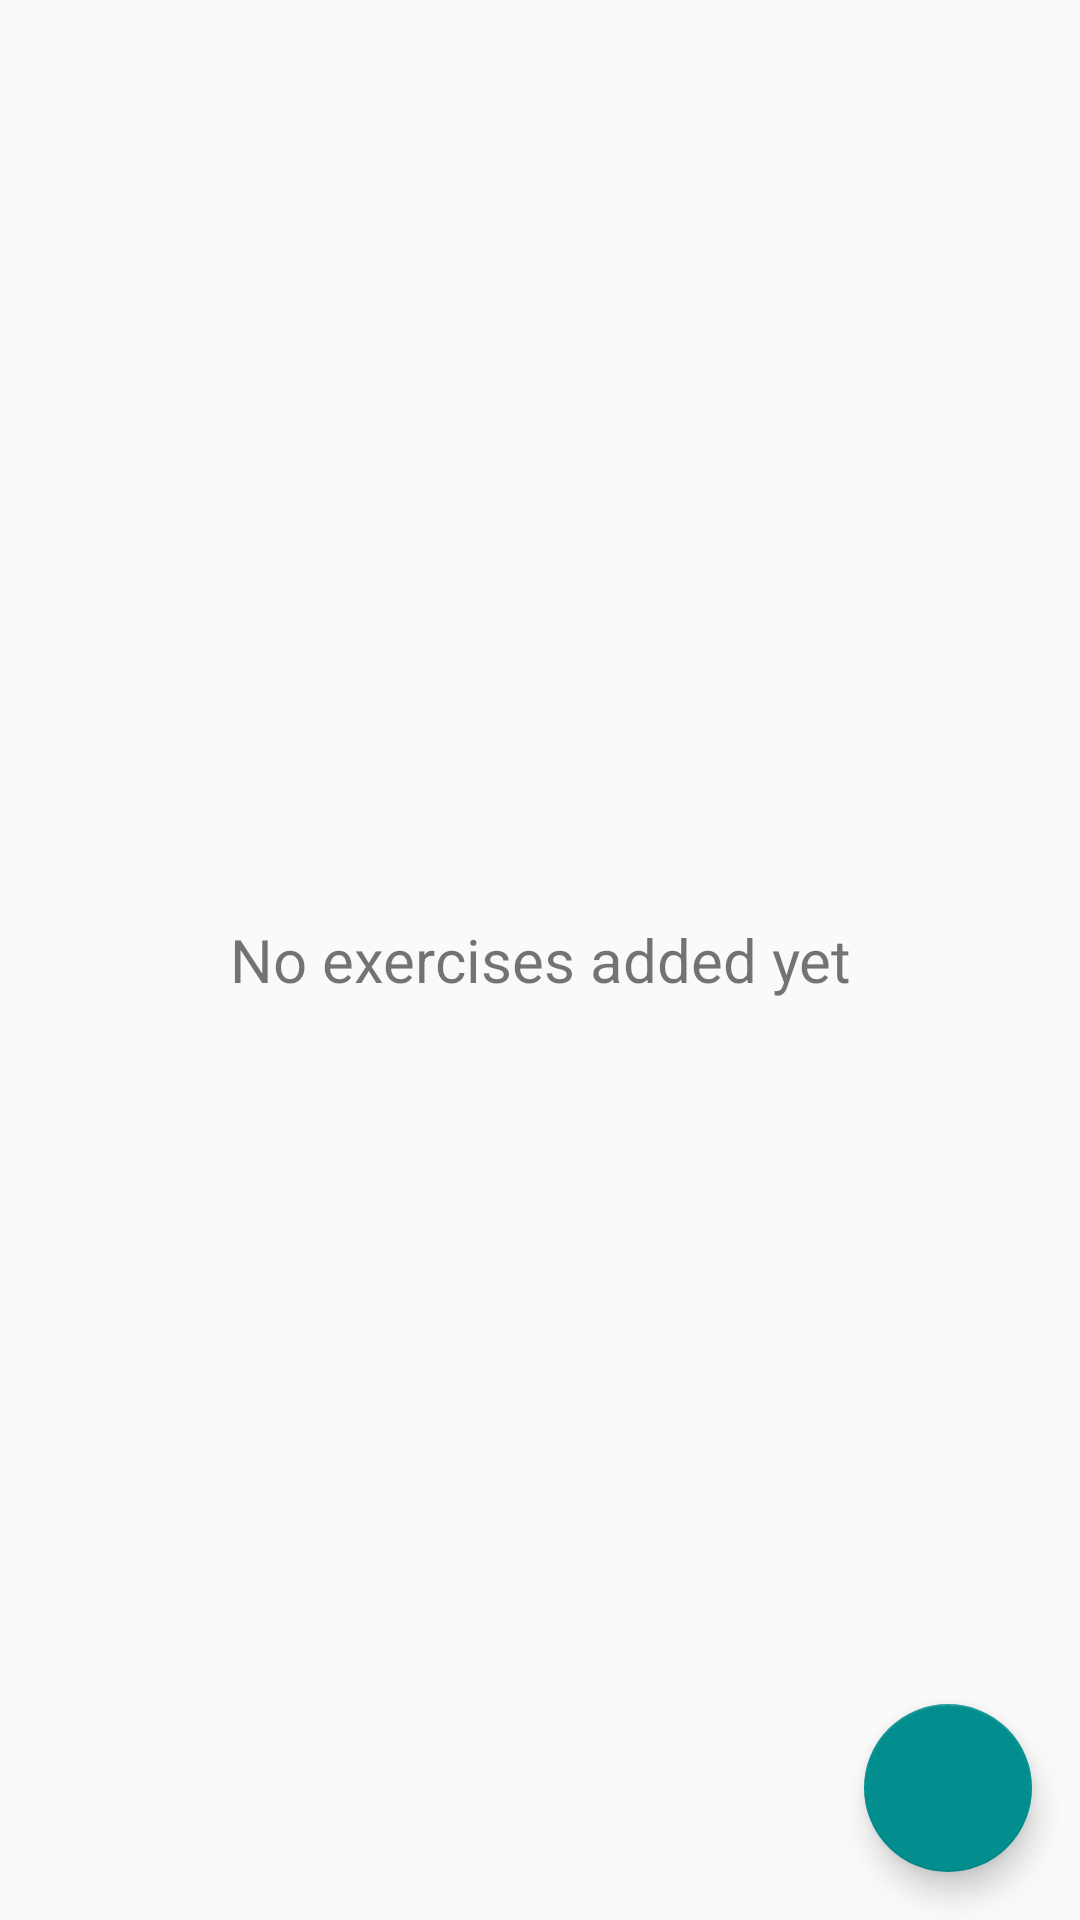

Reconstruct the res/layout file that produces this screen, plus the resources it refers to.
<!-- AndroidManifest.xml: application theme AppTheme -->
<!-- res/layout/feed.xml -->
<?xml version="1.0" encoding="utf-8"?>
<android.support.design.widget.CoordinatorLayout
    xmlns:android="http://schemas.android.com/apk/res/android"
    xmlns:app="http://schemas.android.com/apk/res-auto"
    android:layout_width="match_parent"
    android:layout_height="match_parent">

    <android.support.v7.widget.RecyclerView
        android:id="@+id/rv_exercises"
        android:layout_width="match_parent"
        android:layout_height="match_parent"/>

    <TextView
        android:id="@+id/tv_empty"
        android:layout_width="match_parent"
        android:layout_height="match_parent"
        android:gravity="center"
        android:text="@string/no_exercises_added_yet"
        android:textSize="20sp"/>

    <android.support.design.widget.FloatingActionButton
        android:id="@+id/fab_add"
        android:layout_width="wrap_content"
        android:layout_height="wrap_content"
        android:layout_margin="16dp"
        android:src="@drawable/ic_add_white_24dp"
        app:layout_anchor="@id/rv_exercises"
        app:layout_anchorGravity="bottom|end"/>

</android.support.design.widget.CoordinatorLayout>
<!-- resources referenced by this layout -->
<resources>
  <string name="no_exercises_added_yet">No exercises added yet</string>
  <style name="AppTheme" parent="Theme.AppCompat.Light.DarkActionBar">
          
          <item name="colorPrimary">@color/colorPrimary</item>
          <item name="colorPrimaryDark">@android:color/darker_gray</item>
          <item name="colorAccent">@color/colorAccent</item>
          <item name="android:colorForeground">@android:color/darker_gray</item>
          <item name="android:navigationBarColor">@android:color/darker_gray</item>
          <item name="android:textColorPrimary">@color/cardview_dark_background</item>
      </style>
  <color name="colorPrimary">#028e8e</color>
  <color name="colorAccent">#028e8e</color>
</resources>
